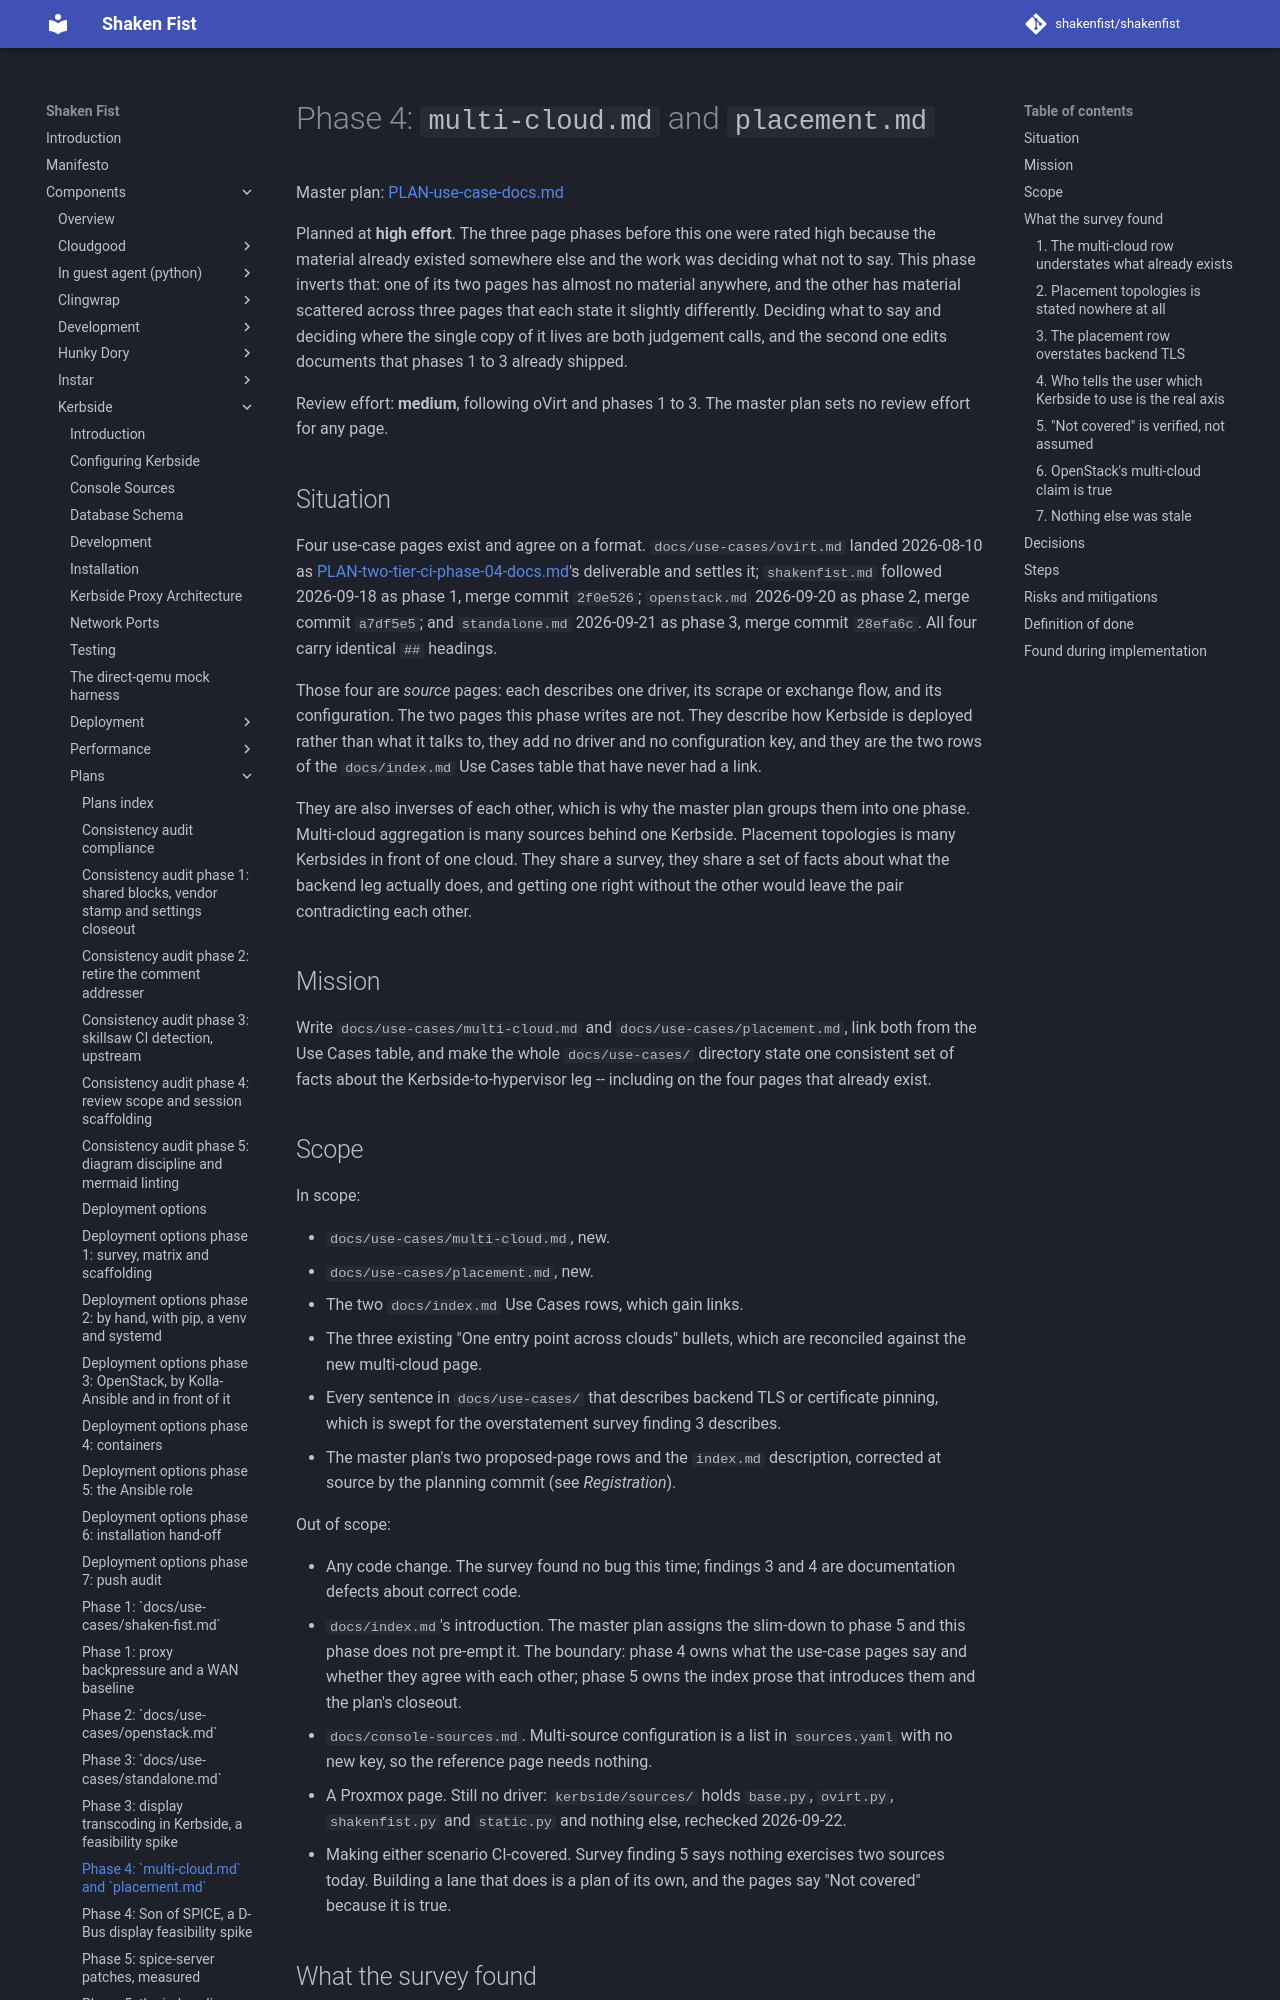

repository: shakenfist/shakenfist · page: components/kerbside/plans/PLAN-use-case-docs-phase-04-multi-cloud/index.html · generator: mkdocs

# Phase 4: `multi-cloud.md` and `placement.md`

Master plan: [PLAN-use-case-docs.md](/components/kerbside/plans/PLAN-use-case-docs/)

Planned at **high effort**. The three page phases before this one
were rated high because the material already existed somewhere
else and the work was deciding what not to say. This phase
inverts that: one of its two pages has almost no material
anywhere, and the other has material scattered across three
pages that each state it slightly differently. Deciding what to
say and deciding where the single copy of it lives are both
judgement calls, and the second one edits documents that phases
1 to 3 already shipped.

Review effort: **medium**, following oVirt and phases 1 to 3.
The master plan sets no review effort for any page.

## Situation

Four use-case pages exist and agree on a format.
`docs/use-cases/ovirt.md` landed 2026-08-10 as
[PLAN-two-tier-ci-phase-04-docs.md](https://github.com/shakenfist/kerbside/blob/49058af04507c5326b19bc1cc4510fcd3ec11f45/docs/plans/PLAN-two-tier-ci-phase-04-docs.md)'s
deliverable and settles it; `shakenfist.md` followed
2026-09-18 as phase 1, merge commit `2f0e526`; `openstack.md`
2026-09-20 as phase 2, merge commit `a7df5e5`; and
`standalone.md` 2026-09-21 as phase 3, merge commit `28efa6c`.
All four carry identical `##` headings.

Those four are *source* pages: each describes one driver, its
scrape or exchange flow, and its configuration. The two pages
this phase writes are not. They describe how Kerbside is
deployed rather than what it talks to, they add no driver and
no configuration key, and they are the two rows of the
`docs/index.md` Use Cases table that have never had a link.

They are also inverses of each other, which is why the master
plan groups them into one phase. Multi-cloud aggregation is many
sources behind one Kerbside. Placement topologies is many
Kerbsides in front of one cloud. They share a survey, they share
a set of facts about what the backend leg actually does, and
getting one right without the other would leave the pair
contradicting each other.

## Mission

Write `docs/use-cases/multi-cloud.md` and
`docs/use-cases/placement.md`, link both from the Use Cases
table, and make the whole `docs/use-cases/` directory state one
consistent set of facts about the Kerbside-to-hypervisor leg --
including on the four pages that already exist.

## Scope

In scope:

- `docs/use-cases/multi-cloud.md`, new.
- `docs/use-cases/placement.md`, new.
- The two `docs/index.md` Use Cases rows, which gain links.
- The three existing "One entry point across clouds" bullets,
  which are reconciled against the new multi-cloud page.
- Every sentence in `docs/use-cases/` that describes backend
  TLS or certificate pinning, which is swept for the
  overstatement survey finding 3 describes.
- The master plan's two proposed-page rows and the `index.md`
  description, corrected at source by the planning commit (see
  *Registration*).

Out of scope:

- Any code change. The survey found no bug this time; findings
  3 and 4 are documentation defects about correct code.
- `docs/index.md`'s introduction. The master plan assigns the
  slim-down to phase 5 and this phase does not pre-empt it. The
  boundary: phase 4 owns what the use-case pages say and
  whether they agree with each other; phase 5 owns the index
  prose that introduces them and the plan's closeout.
- `docs/console-sources.md`. Multi-source configuration is a
  list in `sources.yaml` with no new key, so the reference page
  needs nothing.
- A Proxmox page. Still no driver: `kerbside/sources/` holds
  `base.py`, `ovirt.py`, `shakenfist.py` and `static.py` and
  nothing else, rechecked 2026-09-22.
- Making either scenario CI-covered. Survey finding 5 says
  nothing exercises two sources today. Building a lane that
  does is a plan of its own, and the pages say "Not covered"
  because it is true.

## What the survey found

Seven findings. Three are stale claims in the master plan,
corrected at source by the planning commit; four are facts the
pages need and did not have written down anywhere.
